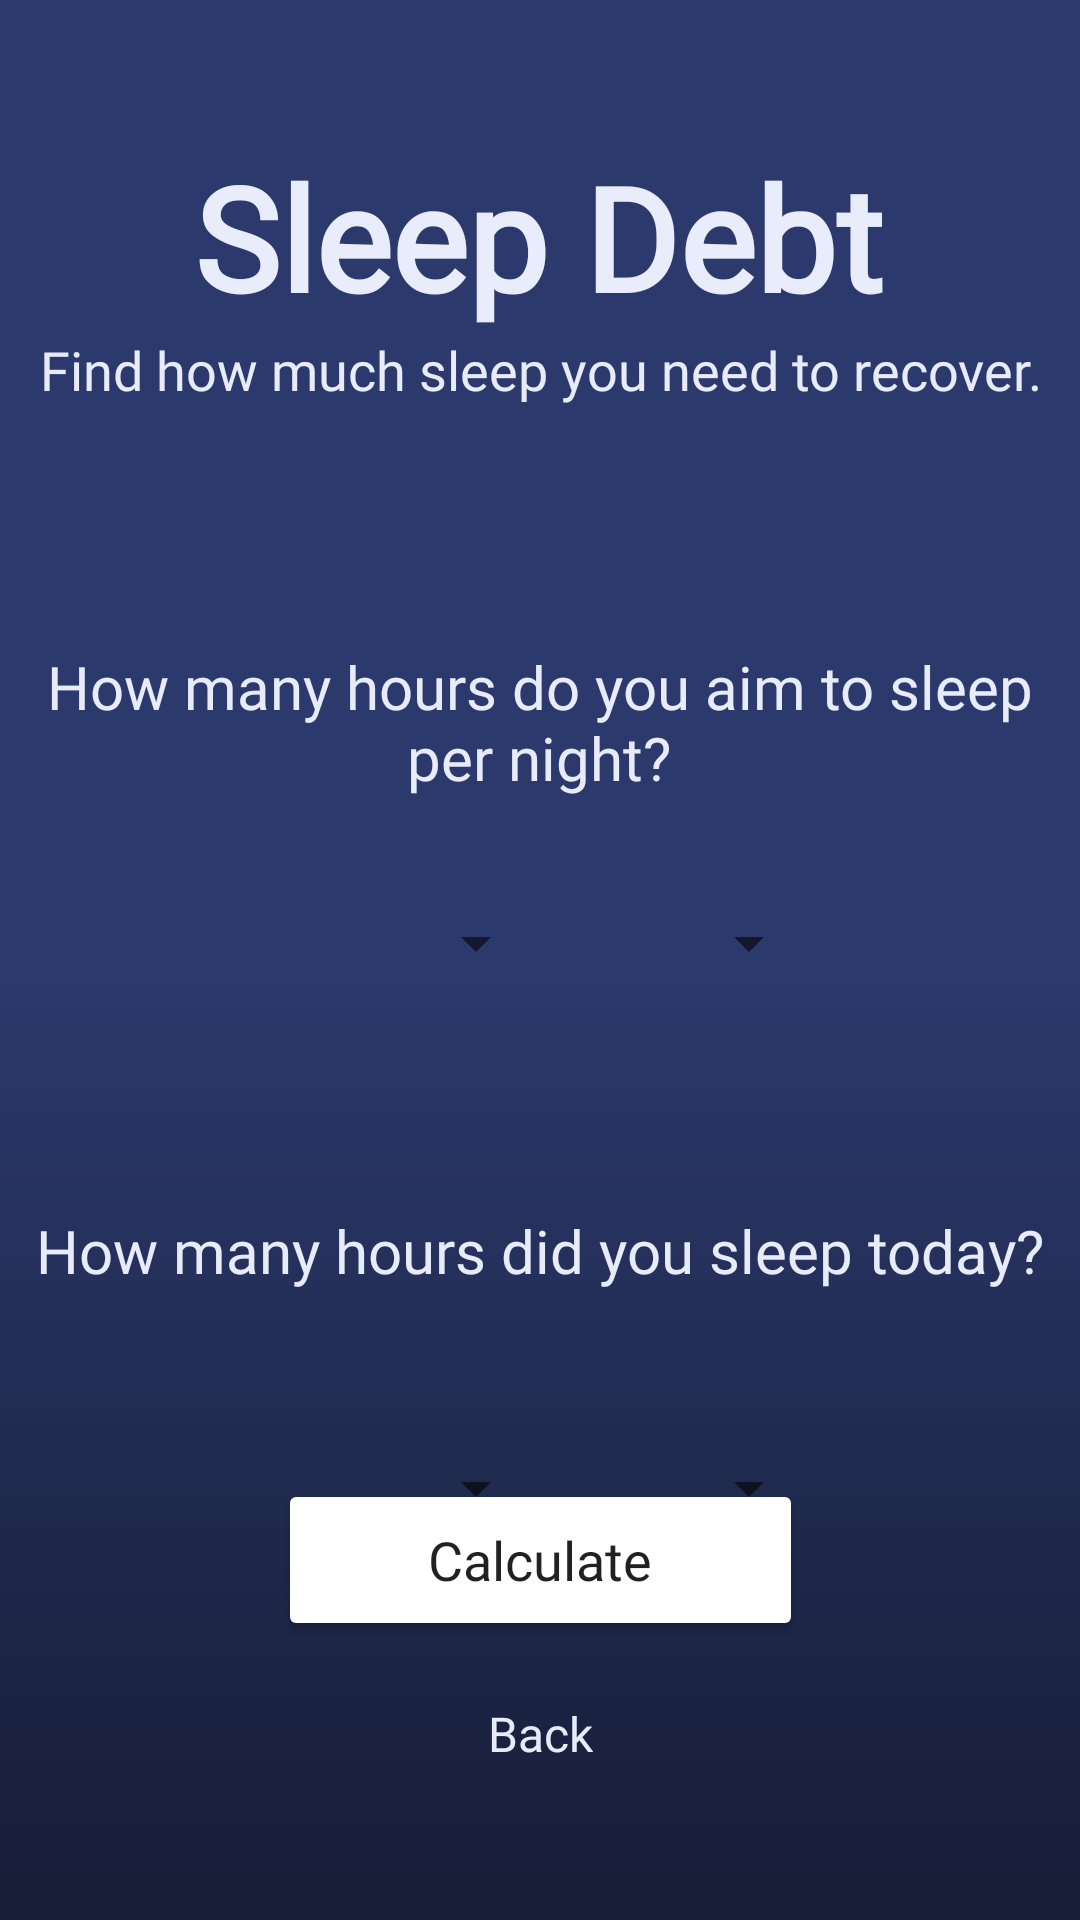

Android layout source for this screen:
<!-- AndroidManifest.xml: application theme Theme.SleepyTimer -->
<!-- res/layout/activity_sleep_dept.xml -->
<?xml version="1.0" encoding="utf-8"?>
<androidx.constraintlayout.widget.ConstraintLayout xmlns:android="http://schemas.android.com/apk/res/android"
    xmlns:app="http://schemas.android.com/apk/res-auto"
    xmlns:tools="http://schemas.android.com/tools"
    android:layout_width="match_parent"
    android:layout_height="match_parent"
    android:background="@drawable/bk_gradient"
    tools:context=".SleepDeptActivity">

    <TextView
        android:id="@+id/debt_time_selpt_sub"
        android:layout_width="340dp"
        android:layout_height="59dp"
        android:layout_marginStart="107dp"
        android:layout_marginTop="268dp"
        android:layout_marginEnd="107dp"
        android:fontFamily="@font/montserrat"
        android:text="How many hours did you sleep today?"
        android:textAlignment="center"
        android:textColor="#E8EBFA"
        android:textSize="20sp"
        app:layout_constraintEnd_toEndOf="parent"
        app:layout_constraintHorizontal_bias="0.503"
        app:layout_constraintStart_toStartOf="parent"
        app:layout_constraintTop_toBottomOf="@+id/debt_sub" />

    <Spinner
        android:id="@+id/debt_selpt_min"
        android:layout_width="100dp"
        android:layout_height="50dp"
        app:layout_constraintBottom_toBottomOf="parent"
        app:layout_constraintEnd_toEndOf="parent"
        app:layout_constraintHorizontal_bias="0.668"
        app:layout_constraintStart_toStartOf="parent"
        app:layout_constraintTop_toBottomOf="@+id/debt_time_selpt_sub"
        app:layout_constraintVertical_bias="0.069" />

    <Spinner
        android:id="@+id/debt_selpt_hours"
        android:layout_width="100dp"
        android:layout_height="50dp"
        app:layout_constraintBottom_toBottomOf="parent"
        app:layout_constraintEnd_toEndOf="parent"
        app:layout_constraintHorizontal_bias="0.318"
        app:layout_constraintStart_toStartOf="parent"
        app:layout_constraintTop_toBottomOf="@+id/debt_time_selpt_sub"
        app:layout_constraintVertical_bias="0.069" />

    <TextView
        android:id="@+id/debt_time_desired_sub"
        android:layout_width="340dp"
        android:layout_height="59dp"
        android:layout_marginStart="107dp"
        android:layout_marginTop="80dp"
        android:layout_marginEnd="107dp"
        android:fontFamily="@font/montserrat"
        android:text="How many hours do you aim to sleep per night?"
        android:textAlignment="center"
        android:textColor="#E8EBFA"
        android:textSize="20sp"
        app:layout_constraintEnd_toEndOf="parent"
        app:layout_constraintHorizontal_bias="0.503"
        app:layout_constraintStart_toStartOf="parent"
        app:layout_constraintTop_toBottomOf="@+id/debt_sub" />

    <TextView
        android:id="@+id/debt_title"
        android:layout_width="wrap_content"
        android:layout_height="wrap_content"
        android:fontFamily="@font/montserrat"
        android:text="Sleep Debt"
        android:textColor="#E9ECFB"
        android:textSize="48sp"
        android:textStyle="bold"
        app:layout_constraintBottom_toBottomOf="parent"
        app:layout_constraintEnd_toEndOf="parent"
        app:layout_constraintHorizontal_bias="0.496"
        app:layout_constraintStart_toStartOf="parent"
        app:layout_constraintTop_toTopOf="parent"
        app:layout_constraintVertical_bias="0.081" />

    <TextView
        android:id="@+id/debt_sub"
        android:layout_width="wrap_content"
        android:layout_height="wrap_content"
        android:fontFamily="@font/montserrat"
        android:text="Find how much sleep you need to recover."
        android:textAlignment="center"
        android:textColor="#E8EBFA"
        android:textSize="18sp"
        app:layout_constraintBottom_toBottomOf="parent"
        app:layout_constraintEnd_toEndOf="parent"
        app:layout_constraintStart_toStartOf="parent"
        app:layout_constraintTop_toBottomOf="@+id/debt_title"
        app:layout_constraintVertical_bias="0.0" />


    <Spinner
        android:id="@+id/debt_hour_spinner"
        android:layout_width="100dp"
        android:layout_height="50dp"
        app:layout_constraintBottom_toBottomOf="parent"
        app:layout_constraintEnd_toEndOf="parent"
        app:layout_constraintHorizontal_bias="0.318"
        app:layout_constraintStart_toStartOf="parent"
        app:layout_constraintTop_toBottomOf="@+id/debt_time_desired_sub"
        app:layout_constraintVertical_bias="0.048" />


    <Spinner
        android:id="@+id/debt_min_spinner"
        android:layout_width="100dp"
        android:layout_height="50dp"
        app:layout_constraintBottom_toBottomOf="parent"
        app:layout_constraintEnd_toEndOf="parent"
        app:layout_constraintHorizontal_bias="0.668"
        app:layout_constraintStart_toStartOf="parent"
        app:layout_constraintTop_toBottomOf="@+id/debt_time_desired_sub"
        app:layout_constraintVertical_bias="0.048" />

    <Button
        android:id="@+id/debt_calc"
        android:layout_width="175dp"
        android:layout_height="54dp"
        android:backgroundTint="#ff9100"
        android:backgroundTintMode="add"
        android:fontFamily="@font/montserrat_bold"
        android:text="Calculate"
        android:textAppearance="@style/TextAppearance.AppCompat.Body2"
        android:textSize="18sp"
        android:typeface="normal"
        app:cornerRadius="100dp"
        app:layout_constraintBottom_toTopOf="@+id/debt_back"
        app:layout_constraintEnd_toEndOf="parent"
        app:layout_constraintStart_toStartOf="parent"
        app:layout_constraintTop_toTopOf="parent"
        app:layout_constraintVertical_bias="0.961" />

    <TextView
        android:id="@+id/debt_back"
        android:layout_width="wrap_content"
        android:layout_height="wrap_content"
        android:fontFamily="@font/montserrat"
        android:text="Back"
        android:textColor="#E8EBFA"
        android:textSize="16sp"
        app:layout_constraintBottom_toBottomOf="parent"
        app:layout_constraintEnd_toEndOf="parent"
        app:layout_constraintStart_toStartOf="parent"
        app:layout_constraintTop_toTopOf="parent"
        app:layout_constraintVertical_bias="0.917" />


</androidx.constraintlayout.widget.ConstraintLayout>
<!-- resources referenced by this layout -->
<resources>
  <!-- drawable bk_gradient (drawable) -->
  <?xml version="1.0" encoding="utf-8"?>
  <selector xmlns:android="http://schemas.android.com/apk/res/android">
      <item>
          <shape>
              <gradient
                  android:startColor="#2c396d"
                  android:centerColor="#2c396d"
                  android:endColor="#161d36"
                  android:angle="15"/>
          </shape>
      </item>
  </selector>
  <style name="Theme.SleepyTimer" parent="Theme.MaterialComponents.DayNight.DarkActionBar">
          
          <item name="colorPrimary">@color/purple_500</item>
          <item name="colorPrimaryVariant">@color/purple_700</item>
          <item name="colorOnPrimary">@color/white</item>
          
          <item name="colorSecondary">@color/teal_200</item>
          <item name="colorSecondaryVariant">@color/teal_700</item>
          <item name="colorOnSecondary">@color/black</item>
          
          <item name="android:statusBarColor">?attr/colorPrimaryVariant</item>
          
      </style>
  <color name="purple_500">#FF6200EE</color>
  <color name="purple_700">#FF3700B3</color>
  <color name="white">#FFFFFFFF</color>
  <color name="teal_200">#FF03DAC5</color>
  <color name="teal_700">#FF018786</color>
  <color name="black">#FF000000</color>
</resources>
